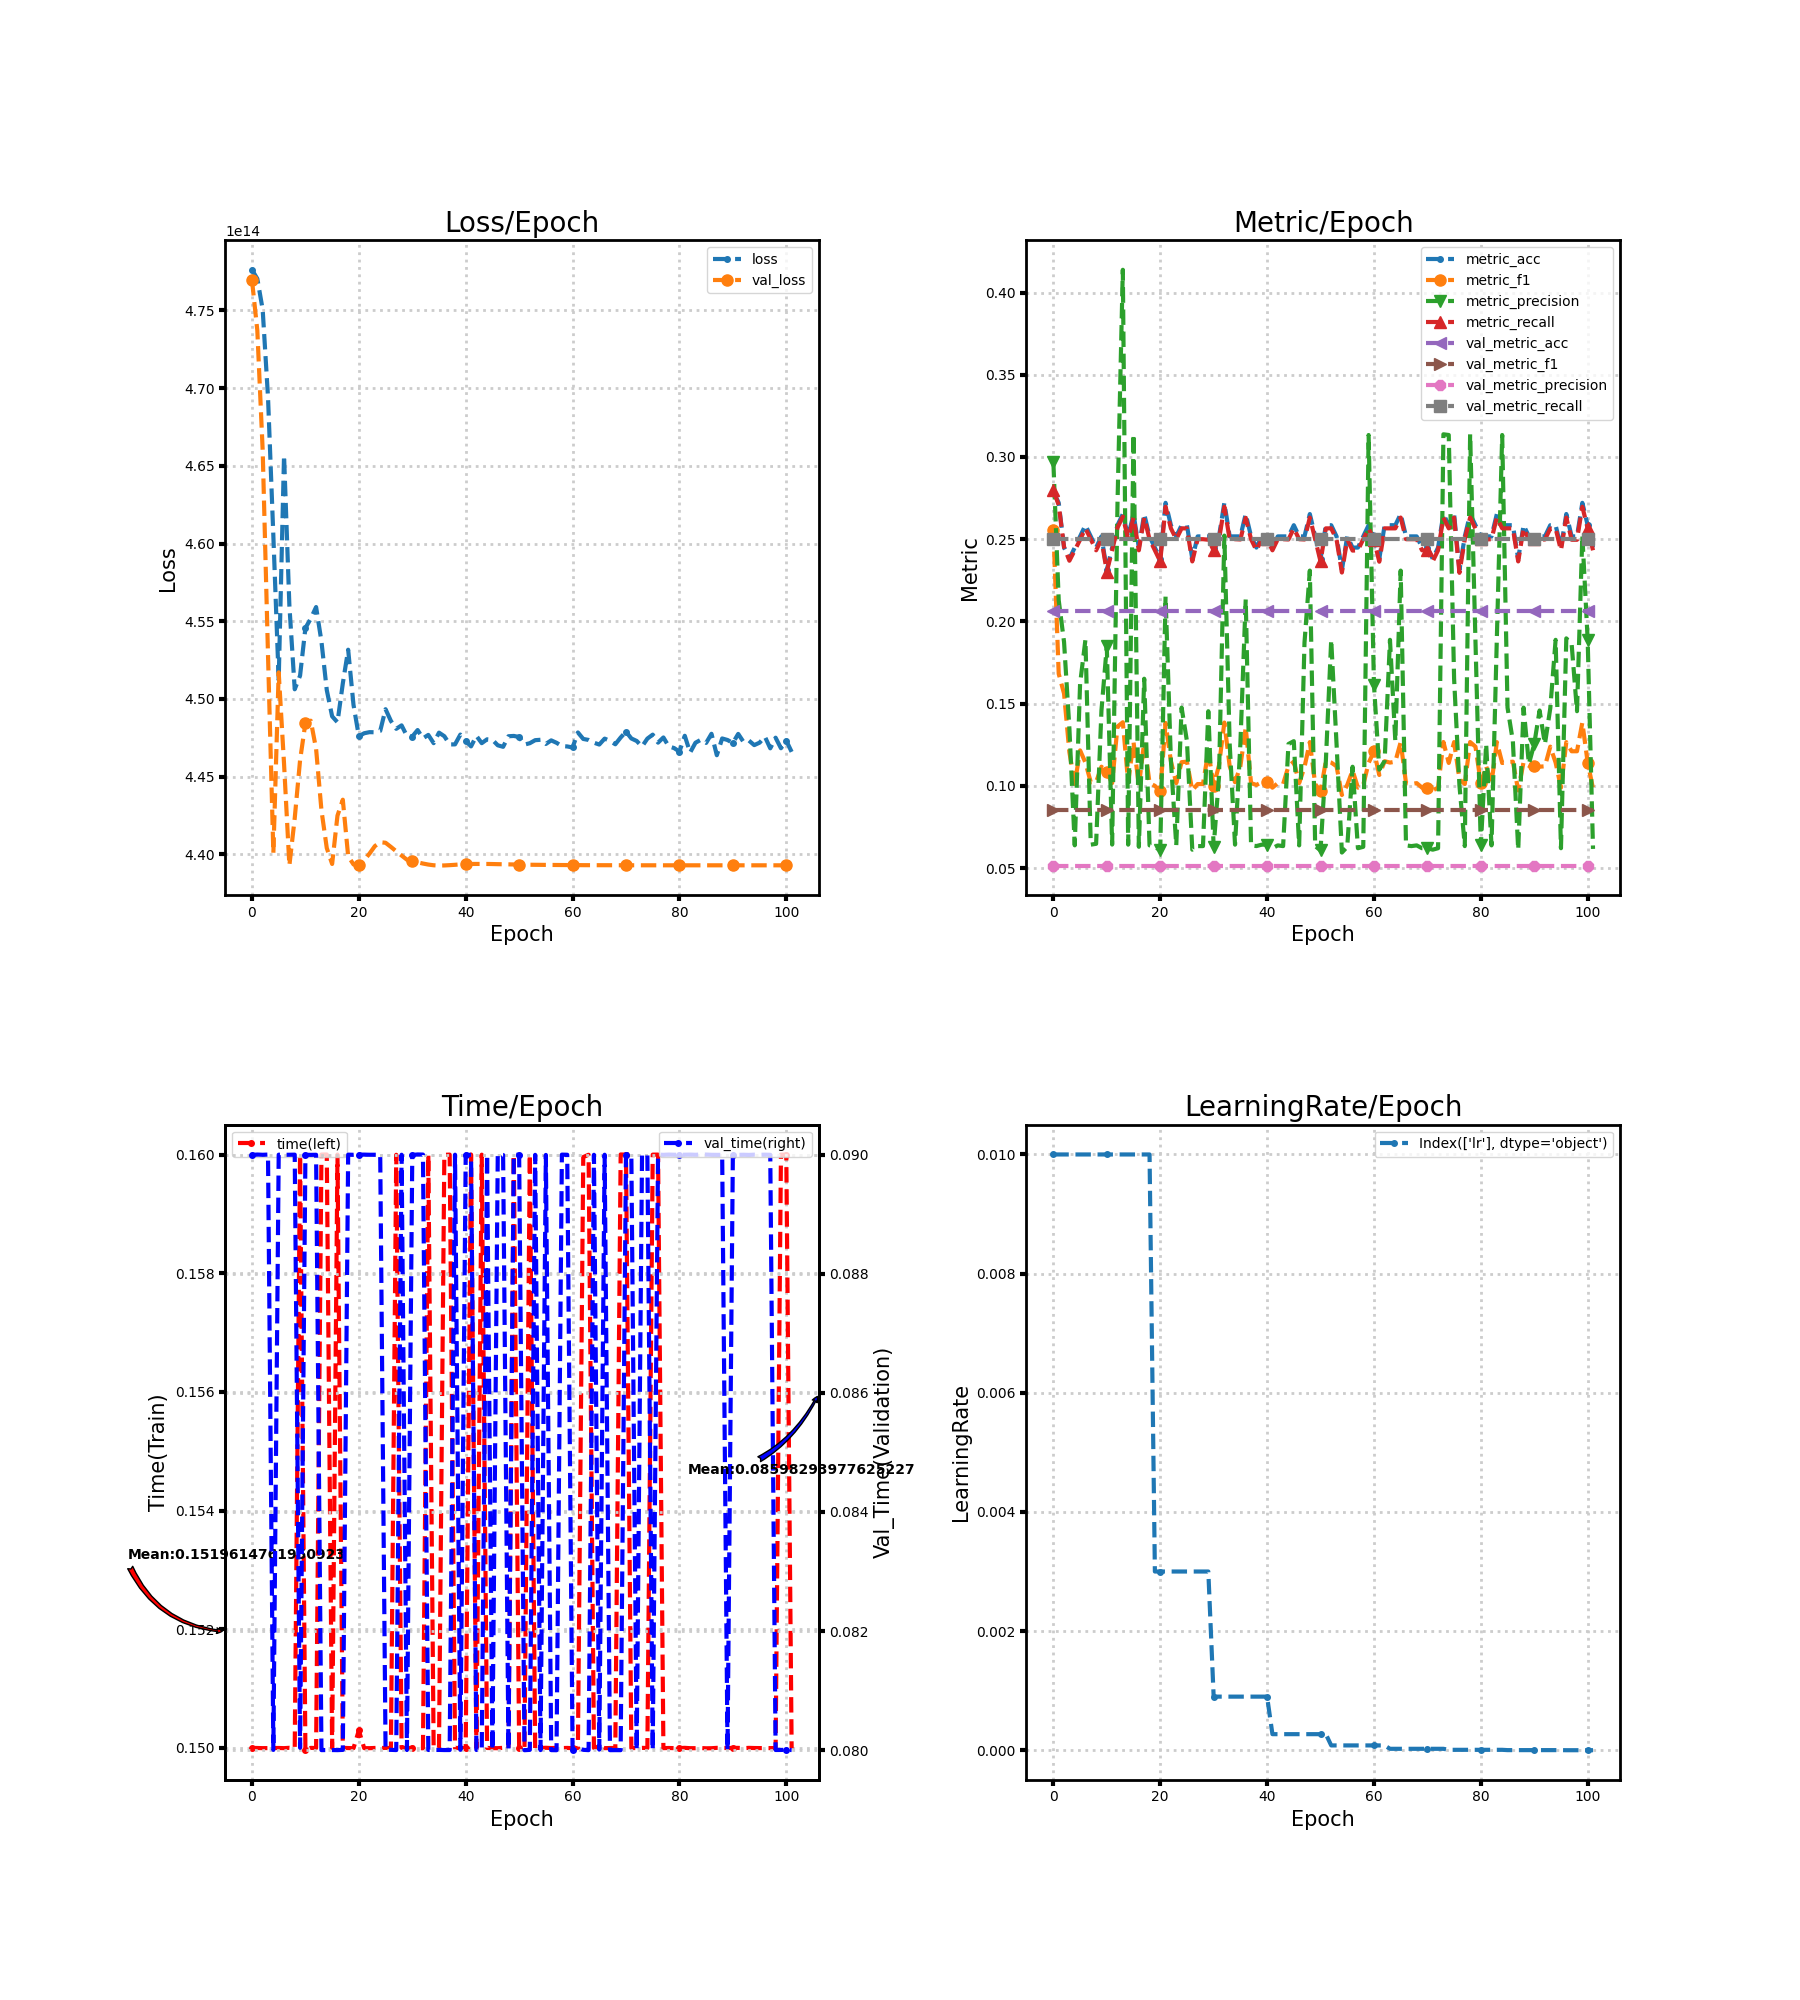

The table this chart was drawn from, first rows:
loss, metric_acc, metric_f1, metric_precision, metric_recall, time, lr, val_loss, val_metric_acc, val_metric_f1, val_metric_precision, val_metric_recall, val_time
477614791720960, 0.2789, 0.2559, 0.297, 0.2797, 0.15, 0.01, 476949541552128, 0.2062, 0.08546, 0.05154, 0.25, 0.09
477038997667840, 0.2721, 0.1682, 0.2129, 0.2708, 0.15, 0.01, 473710565785600, 0.2062, 0.08546, 0.05154, 0.25, 0.09001
475059789496320, 0.2449, 0.1561, 0.1875, 0.2453, 0.15, 0.01, 466014118608896, 0.2062, 0.08546, 0.05154, 0.25, 0.09
469420262555648, 0.2381, 0.1204, 0.1349, 0.2369, 0.15, 0.01, 452820750827520, 0.2062, 0.08546, 0.05154, 0.25, 0.09
460490622894080, 0.2449, 0.1011, 0.06383, 0.2432, 0.15, 0.01, 440075234050048, 0.2062, 0.08546, 0.05154, 0.25, 0.08
451227452178432, 0.2517, 0.1216, 0.1621, 0.2496, 0.15, 0.01, 451713219690496, 0.2062, 0.08546, 0.05154, 0.25, 0.09
465673205579776, 0.2585, 0.1141, 0.1888, 0.2566, 0.15, 0.01, 445832537047040, 0.2062, 0.08546, 0.05154, 0.25, 0.09
456004663771136, 0.2517, 0.1022, 0.06424, 0.25, 0.15, 0.01, 439292107161600, 0.2062, 0.08546, 0.05154, 0.25, 0.09
450624479035392, 0.2449, 0.1023, 0.06475, 0.2432, 0.15, 0.01, 442330058326016, 0.2062, 0.08546, 0.05154, 0.25, 0.09
451503101837312, 0.2517, 0.1116, 0.1458, 0.2498, 0.16, 0.01, 446062452015104, 0.2062, 0.08546, 0.05154, 0.25, 0.08004
454566420152320, 0.2313, 0.1082, 0.1848, 0.2303, 0.15, 0.01, 448459748409344, 0.2062, 0.08546, 0.05154, 0.25, 0.09
455170668363776, 0.2449, 0.1017, 0.06429, 0.2432, 0.15, 0.01, 448603629813760, 0.2062, 0.08546, 0.05154, 0.25, 0.09
455916415614976, 0.2585, 0.136, 0.2713, 0.257, 0.15, 0.01, 446784845381632, 0.2062, 0.08546, 0.05154, 0.25, 0.09
453702494191616, 0.2653, 0.1387, 0.4138, 0.2638, 0.16, 0.01, 442845085302784, 0.2062, 0.08546, 0.05154, 0.25, 0.08
450570657726464, 0.2517, 0.1022, 0.06424, 0.25, 0.16, 0.01, 440406080749568, 0.2062, 0.08546, 0.05154, 0.25, 0.08
448882970460160, 0.2653, 0.1266, 0.3138, 0.2632, 0.15, 0.01, 439386629996544, 0.2062, 0.08546, 0.05154, 0.25, 0.08
448501355905024, 0.2449, 0.1, 0.06294, 0.2432, 0.16, 0.01, 442494038835200, 0.2062, 0.08546, 0.05154, 0.25, 0.08
451001496633344, 0.2653, 0.1266, 0.1651, 0.2632, 0.15, 0.01, 443519260950528, 0.2062, 0.08546, 0.05154, 0.25, 0.08
453170119573504, 0.2517, 0.1016, 0.06379, 0.25, 0.15, 0.01, 439887429894144, 0.2062, 0.08546, 0.05154, 0.25, 0.09
449621637726208, 0.2449, 0.1, 0.06294, 0.2432, 0.15, 0.003, 439355290157056, 0.2062, 0.08546, 0.05154, 0.25, 0.09
447601996464128, 0.2381, 0.09669, 0.06076, 0.2365, 0.1503, 0.003, 439329654571008, 0.2062, 0.08546, 0.05154, 0.25, 0.09
447795706200064, 0.2721, 0.1382, 0.2151, 0.2697, 0.15, 0.003, 439626879729664, 0.2062, 0.08546, 0.05154, 0.25, 0.09
447866271170560, 0.2585, 0.115, 0.1151, 0.2566, 0.15, 0.003, 440054094757888, 0.2062, 0.08546, 0.05154, 0.25, 0.09
447858117443584, 0.2517, 0.1016, 0.06379, 0.25, 0.15, 0.003, 440534627778560, 0.2062, 0.08546, 0.05154, 0.25, 0.09
447946868916224, 0.2585, 0.1144, 0.1476, 0.2566, 0.15, 0.003, 440784071426048, 0.2062, 0.08546, 0.05154, 0.25, 0.09
449342565515264, 0.2585, 0.1147, 0.1272, 0.2566, 0.15, 0.003, 440749342588928, 0.2062, 0.08546, 0.05154, 0.25, 0.08
448587121033216, 0.2381, 0.09722, 0.06119, 0.2365, 0.15, 0.003, 440482450636800, 0.2062, 0.08546, 0.05154, 0.25, 0.08
448081623515136, 0.2517, 0.1011, 0.06336, 0.25, 0.16, 0.003, 440200962506752, 0.2062, 0.08546, 0.05154, 0.25, 0.08
448302076133376, 0.2517, 0.1011, 0.06336, 0.25, 0.15, 0.003, 439927930093568, 0.2062, 0.08546, 0.05154, 0.25, 0.09
447617934819328, 0.2517, 0.121, 0.1454, 0.2496, 0.15, 0.003, 439658924212224, 0.2062, 0.08546, 0.05154, 0.25, 0.08
447584548159488, 0.2449, 0.1, 0.06294, 0.2432, 0.15, 0.0009, 439573326856192, 0.2062, 0.08546, 0.05154, 0.25, 0.09
448002938372096, 0.2517, 0.1125, 0.1055, 0.2498, 0.15, 0.0009, 439489205895168, 0.2062, 0.08546, 0.05154, 0.25, 0.09001
447468382715904, 0.2721, 0.1385, 0.2522, 0.2697, 0.15, 0.0009, 439412466909184, 0.2062, 0.08546, 0.05154, 0.25, 0.09
447688969551872, 0.2517, 0.1119, 0.1254, 0.2498, 0.16, 0.0009, 439347002212352, 0.2062, 0.08546, 0.05154, 0.25, 0.08
447157635121152, 0.2517, 0.1022, 0.06424, 0.25, 0.15, 0.0009, 439301502402560, 0.2062, 0.08546, 0.05154, 0.25, 0.08
447834360905728, 0.2517, 0.1119, 0.1254, 0.2498, 0.15, 0.0009, 439284523859968, 0.2062, 0.08546, 0.05154, 0.25, 0.08
447605049917440, 0.2653, 0.1354, 0.2134, 0.263, 0.16, 0.0009, 439290630766592, 0.2062, 0.08546, 0.05154, 0.25, 0.08
447076064296960, 0.2517, 0.1016, 0.06379, 0.25, 0.16, 0.0009, 439308750159872, 0.2062, 0.08546, 0.05154, 0.25, 0.08
447079788838912, 0.2449, 0.1006, 0.06338, 0.2432, 0.15, 0.0009, 439331198074880, 0.2062, 0.08546, 0.05154, 0.25, 0.09
447711081922560, 0.2517, 0.1022, 0.06424, 0.25, 0.15, 0.0009, 439359417352192, 0.2062, 0.08546, 0.05154, 0.25, 0.08
447295241846784, 0.2517, 0.1022, 0.06424, 0.25, 0.15, 0.0009, 439379281575936, 0.2062, 0.08546, 0.05154, 0.25, 0.09
446950302285824, 0.2449, 0.0989, 0.06207, 0.2432, 0.16, 0.00027, 439385757581312, 0.2062, 0.08546, 0.05154, 0.25, 0.09
447627833376768, 0.2517, 0.1016, 0.06379, 0.25, 0.15, 0.00027, 439386831323136, 0.2062, 0.08546, 0.05154, 0.25, 0.08
447157970665472, 0.2517, 0.1011, 0.06336, 0.25, 0.16, 0.00027, 439387670183936, 0.2062, 0.08546, 0.05154, 0.25, 0.08
447404729958400, 0.2517, 0.1119, 0.1254, 0.2498, 0.15, 0.00027, 439386026016768, 0.2062, 0.08546, 0.05154, 0.25, 0.09
447374195425280, 0.2585, 0.1147, 0.1272, 0.2566, 0.15, 0.00027, 439380590198784, 0.2062, 0.08546, 0.05154, 0.25, 0.08
447019894177792, 0.2517, 0.1016, 0.06379, 0.25, 0.15, 0.00027, 439372134481920, 0.2062, 0.08546, 0.05154, 0.25, 0.09
446923525849088, 0.2517, 0.1114, 0.1871, 0.2498, 0.15, 0.00027, 439365994020864, 0.2062, 0.08546, 0.05154, 0.25, 0.09
447602365562880, 0.2653, 0.1266, 0.2309, 0.2632, 0.15, 0.00027, 439360222658560, 0.2062, 0.08546, 0.05154, 0.25, 0.08
447622900875264, 0.2517, 0.1011, 0.06336, 0.25, 0.16, 0.00027, 439353008455680, 0.2062, 0.08546, 0.05154, 0.25, 0.09
447552805666816, 0.2381, 0.09669, 0.06076, 0.2365, 0.15, 0.00027, 439345391599616, 0.2062, 0.08546, 0.05154, 0.25, 0.09
447066903937024, 0.2585, 0.115, 0.1151, 0.2566, 0.15, 0.00027, 439337976070144, 0.2062, 0.08546, 0.05154, 0.25, 0.08
447155554746368, 0.2585, 0.1141, 0.1888, 0.2566, 0.16, 8.1e-05, 439335090388992, 0.2062, 0.08546, 0.05154, 0.25, 0.08
447349600026624, 0.2517, 0.1119, 0.1254, 0.2498, 0.15, 8.1e-05, 439331432955904, 0.2062, 0.08546, 0.05154, 0.25, 0.09
447375134949376, 0.2313, 0.09444, 0.05944, 0.2297, 0.15, 8.1e-05, 439328614383616, 0.2062, 0.08546, 0.05154, 0.25, 0.08
447105927741440, 0.2517, 0.1005, 0.06293, 0.25, 0.15, 8.1e-05, 439325191831552, 0.2062, 0.08546, 0.05154, 0.25, 0.09
447337453322240, 0.2449, 0.1094, 0.1116, 0.2431, 0.15, 8.1e-05, 439322406813696, 0.2062, 0.08546, 0.05154, 0.25, 0.08
447181592985600, 0.2449, 0.0989, 0.06207, 0.2432, 0.15, 8.1e-05, 439319386914816, 0.2062, 0.08546, 0.05154, 0.25, 0.08
446968992104448, 0.2517, 0.1005, 0.06293, 0.25, 0.15, 8.1e-05, 439316568342528, 0.2062, 0.08546, 0.05154, 0.25, 0.09
446947349495808, 0.2585, 0.1139, 0.3134, 0.2566, 0.15, 8.1e-05, 439314789957632, 0.2062, 0.08546, 0.05154, 0.25, 0.09
... 42 more rows
